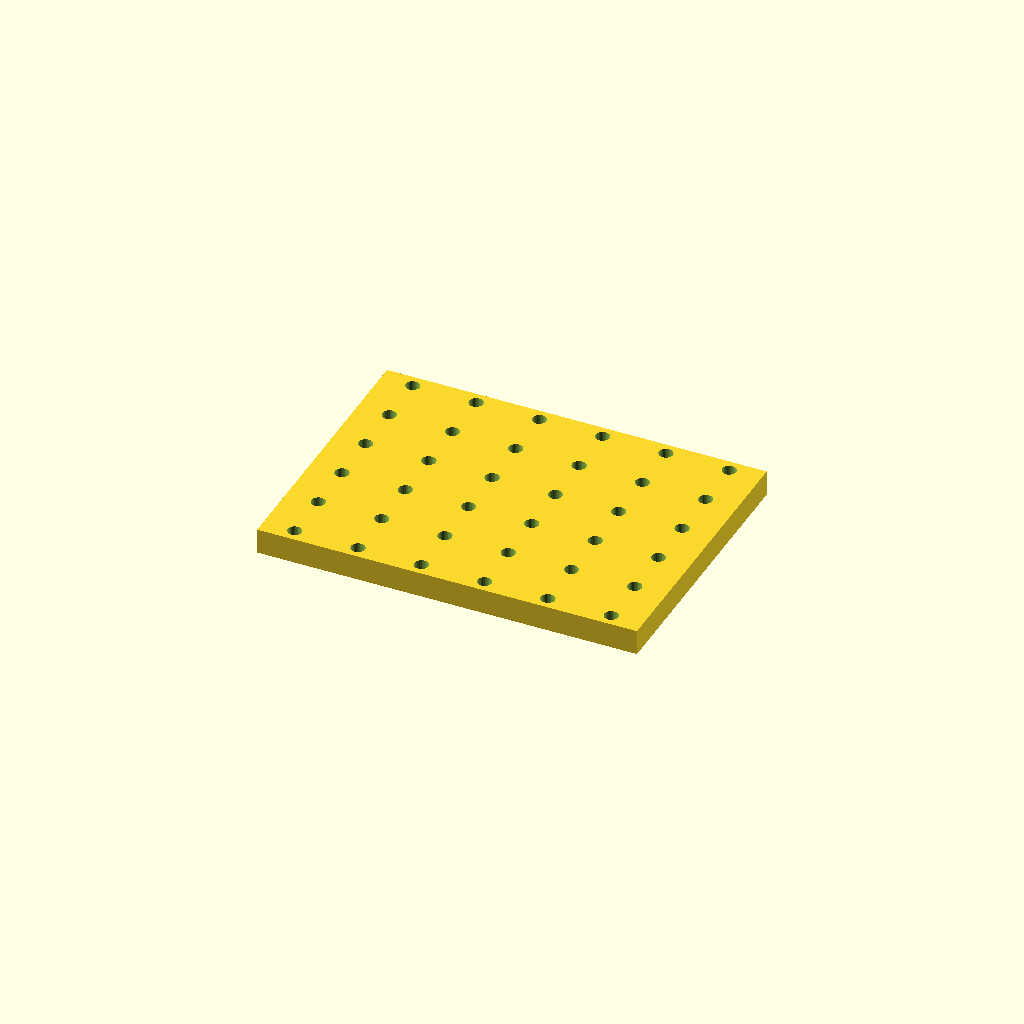
Cell 1: rendered with the file's own defaults.
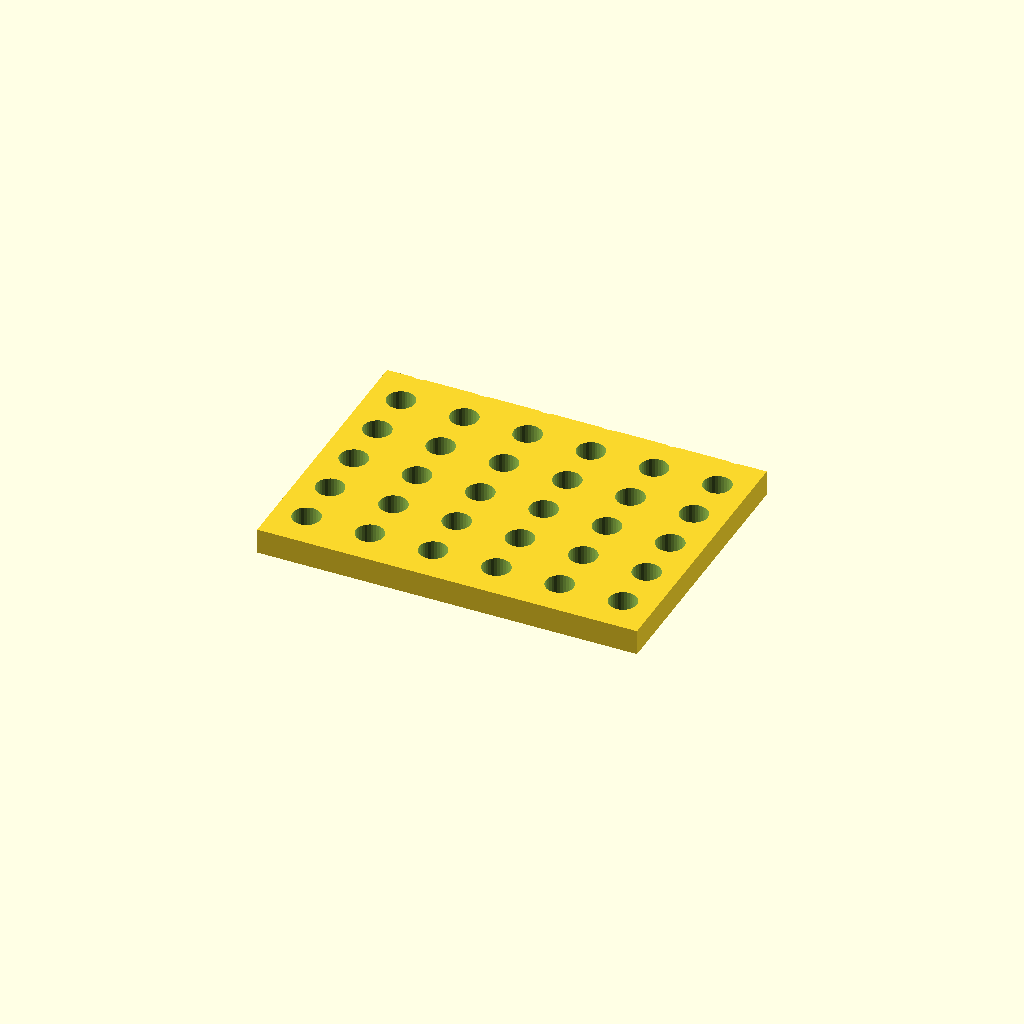
Cell 2: the same model with hole_d = 11.
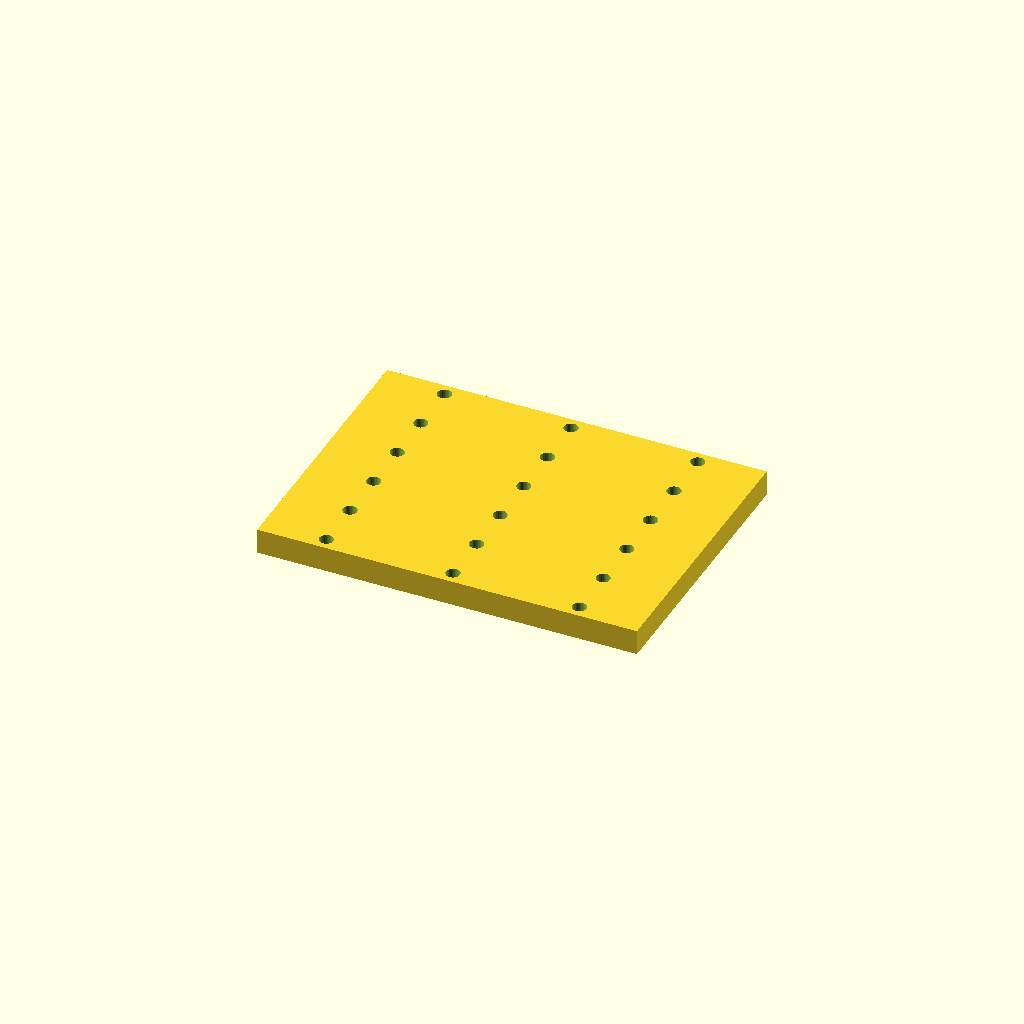
Cell 3: the same model with pitch_x = 50.
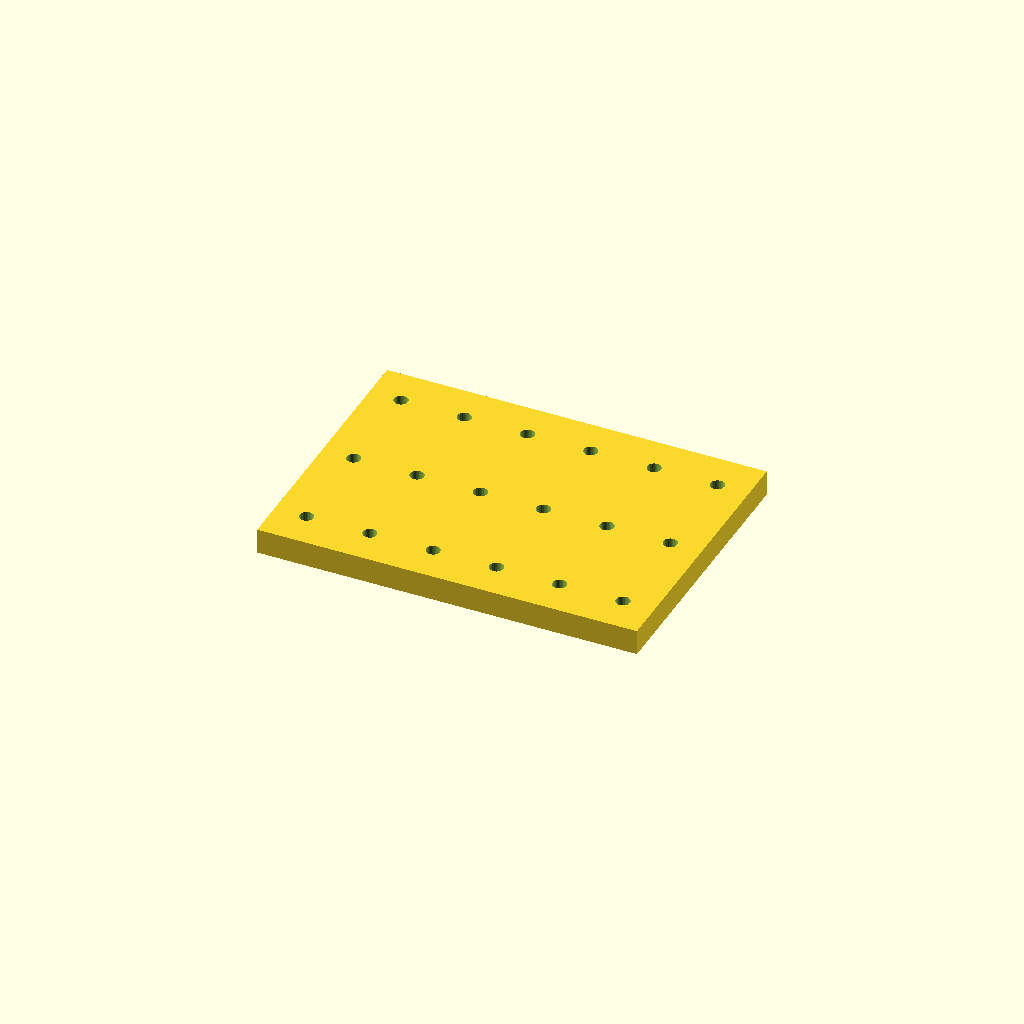
Cell 4: the same model with pitch_y = 40.
All cells are drawn from one camera (rotation 55°, 0°, 25°, orthographic, colour scheme Cornfield), so only the parameter changes between them.
OpenSCAD source file optional_data/data/place1/perfpanels/part_0005.scad:
$fn = 32;

// ----------------------------------------------------------------------
// Perforated panel 150 x 110 x 10
// 6 x 6 Ø5.5 holes, grid layout
// ----------------------------------------------------------------------

// --- parameters (mm) ---
panel = [150, 110, 10];  // overall size (x, y, z)
hole_d = 5.5;            // hole diameter
pitch_x = 25;            // hole pitch along X
pitch_y = 20;            // hole pitch along Y

// --- derived feature positions (mm) ---
margin = hole_d / 2 + 2;            // = 4.75   clearance from the panel edge
cols = floor((panel[0] - 2 * margin) / pitch_x) + 1;  // = 6   how many columns fit in X
rows = floor((panel[1] - 2 * margin) / pitch_y) + 1;  // = 6   how many rows fit in Y
span_x = (cols - 1) * pitch_x + 0;  // = 125   width of the field
span_y = (rows - 1) * pitch_y;      // = 100   height of the field
origin_x = -span_x / 2;             // = -62.5   X of the first hole
origin_y = -span_y / 2;             // = -50   Y of the first row
holes = rows * cols;                // = 36   holes in total
feature_centers = [
  [origin_x + 0 * pitch_x, origin_y + 0 * pitch_y],
  [origin_x + 1 * pitch_x, origin_y + 0 * pitch_y],
  [origin_x + 2 * pitch_x, origin_y + 0 * pitch_y],
  [origin_x + 3 * pitch_x, origin_y + 0 * pitch_y],
  [origin_x + 4 * pitch_x, origin_y + 0 * pitch_y],
  [origin_x + 5 * pitch_x, origin_y + 0 * pitch_y],
  [origin_x + 0 * pitch_x, origin_y + 1 * pitch_y],
  [origin_x + 1 * pitch_x, origin_y + 1 * pitch_y],
  [origin_x + 2 * pitch_x, origin_y + 1 * pitch_y],
  [origin_x + 3 * pitch_x, origin_y + 1 * pitch_y],
  [origin_x + 4 * pitch_x, origin_y + 1 * pitch_y],
  [origin_x + 5 * pitch_x, origin_y + 1 * pitch_y],
  [origin_x + 0 * pitch_x, origin_y + 2 * pitch_y],
  [origin_x + 1 * pitch_x, origin_y + 2 * pitch_y],
  [origin_x + 2 * pitch_x, origin_y + 2 * pitch_y],
  [origin_x + 3 * pitch_x, origin_y + 2 * pitch_y],
  [origin_x + 4 * pitch_x, origin_y + 2 * pitch_y],
  [origin_x + 5 * pitch_x, origin_y + 2 * pitch_y],
  [origin_x + 0 * pitch_x, origin_y + 3 * pitch_y],
  [origin_x + 1 * pitch_x, origin_y + 3 * pitch_y],
  [origin_x + 2 * pitch_x, origin_y + 3 * pitch_y],
  [origin_x + 3 * pitch_x, origin_y + 3 * pitch_y],
  [origin_x + 4 * pitch_x, origin_y + 3 * pitch_y],
  [origin_x + 5 * pitch_x, origin_y + 3 * pitch_y],
  [origin_x + 0 * pitch_x, origin_y + 4 * pitch_y],
  [origin_x + 1 * pitch_x, origin_y + 4 * pitch_y],
  [origin_x + 2 * pitch_x, origin_y + 4 * pitch_y],
  [origin_x + 3 * pitch_x, origin_y + 4 * pitch_y],
  [origin_x + 4 * pitch_x, origin_y + 4 * pitch_y],
  [origin_x + 5 * pitch_x, origin_y + 4 * pitch_y],
  [origin_x + 0 * pitch_x, origin_y + 5 * pitch_y],
  [origin_x + 1 * pitch_x, origin_y + 5 * pitch_y],
  [origin_x + 2 * pitch_x, origin_y + 5 * pitch_y],
  [origin_x + 3 * pitch_x, origin_y + 5 * pitch_y],
  [origin_x + 4 * pitch_x, origin_y + 5 * pitch_y],
  [origin_x + 5 * pitch_x, origin_y + 5 * pitch_y]
];   // hole centres, used verbatim by the cutter loop

// panel outline, every hole through
difference() {
  cube(panel, center = true);
  for (centre = feature_centers)
    translate([centre[0], centre[1], 0])
      cylinder(d = hole_d, h = panel[2] + 2, center = true);
}
Customizer parameters (derived from the source; name, type, default, range or options):
panel: vector, default [150, 110, 10]
hole_d: number, default 5.5
pitch_x: number, default 25
pitch_y: number, default 20
